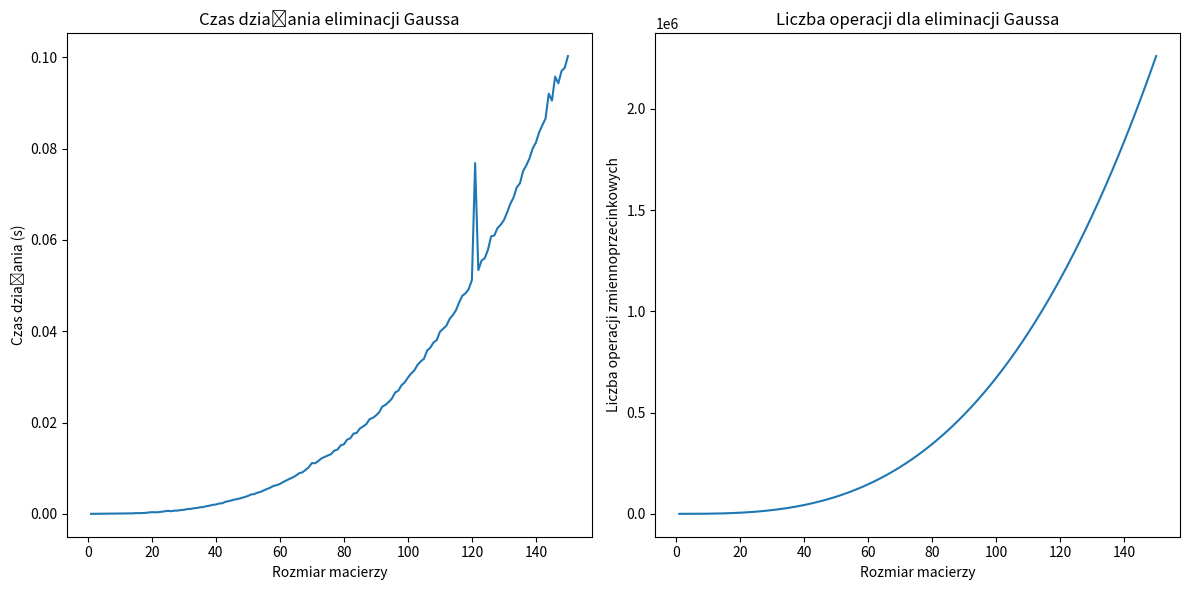

Write the Python code that produced this figure.
import numpy as np
import time
import matplotlib.pyplot as plt

flops = 0

def generate_random_matrix(n):
    return np.random.uniform(0.00000001, 1.0, (n, n))


def gauss_det(matrix):
    global flops
    
    n = len(matrix)

    if n == 1:
        return matrix[0][0]
    
    for i in range(n):
        if matrix[i][i] == 0:
            for k in range(i + 1, n):
                if matrix[k][i] != 0:
                    matrix[i], matrix[k] = matrix[k], matrix[i]
                    flops += n 
                    break
            else:
                return 0  
        
        for j in range(i + 1, n):
            ratio = matrix[j][i] / matrix[i][i]
            flops += 1
            
            for k in range(i, n):
                matrix[j][k] -= ratio * matrix[i][k]
                flops += 2 

    if n == 5:
        for line in matrix:
            print(line)
    

    det = 1
    for i in range(n):
        det *= matrix[i][i]
        flops += 1 
    
    return det

matrix_sizes = []
times = []
flopss = []
max_size = 150

for size in range(1, max_size + 1):
    matrix = generate_random_matrix(size).tolist()
    flops = 0
    

    start_time = time.time()
    det = gauss_det(matrix)
    end_time = time.time()
    
    elapsed_time = end_time - start_time
    matrix_sizes.append(size)
    times.append(elapsed_time)
    flopss.append(flops)
    
    
    if abs(det) < 1:
        assert round(det, 5) == round(np.linalg.det(matrix), 5)
    elif abs(det) < 10000:
        assert round(det, 2) == round(np.linalg.det(matrix), 2)
    elif abs(det) < 10000000000:
        assert round(det) == round(np.linalg.det(matrix))
    elif abs(det) < 100000000000000:
        assert round(det, -4) == round(np.linalg.det(matrix), -4)
    elif abs(det) < 100000000000000000000:
        assert round(det, -10) == round(np.linalg.det(matrix), -10)
   
       
        

plt.figure(figsize=(12, 6))

plt.subplot(1, 2, 1)
plt.plot(matrix_sizes, times, label='Czas działania (s)')
plt.xlabel('Rozmiar macierzy')
plt.ylabel('Czas działania (s)')
plt.title('Czas działania eliminacji Gaussa')



plt.subplot(1, 2, 2)
plt.plot(matrix_sizes, flopss, label='Liczba operacji')
plt.xlabel('Rozmiar macierzy')
plt.ylabel('Liczba operacji zmiennoprzecinkowych')
plt.title('Liczba operacji dla eliminacji Gaussa')



plt.tight_layout()
plt.show()
